Dataset: pokemon (GitHub, josunesorbet/pokemon). Classes: Abra, Aerodactyl, Alakazam, Alolan Sandslash, Arbok, Arcanine, Articuno, Beedrill, Bellsprout, Blastoise, Bulbasaur, Butterfree, Caterpie, Chansey, Charizard, Charmander, Charmeleon, Clefable, Clefairy, Cloyster, Cubone, Dewgong, Diglett, Ditto, Dodrio, Doduo, Dragonair, Dragonite, Dratini, Drowzee, Dugtrio, Eevee, Ekans, Electabuzz, Electrode, Exeggcute, Exeggutor, Farfetchd, Fearow, Flareon, Gastly, Gengar, Geodude, Gloom, Golbat, Goldeen, Golduck, Golem, Graveler, Grimer, Growlithe, Gyarados, Haunter, Hitmonchan, Hitmonlee, Horsea, Hypno, Ivysaur, Jigglypuff, Jolteon, Jynx, Kabuto, Kabutops, Kadabra, Kakuna, Kangaskhan, Kingler, Koffing, Krabby, Lapras, Lickitung, Machamp, Machoke, Machop, Magikarp, Magmar, Magnemite, Magneton, Mankey, Marowak, Meowth, Metapod, Mew, Mewtwo, Moltres, Mr Mime, Muk, Nidoking, Nidoqueen, Nidorina, Nidorino, Ninetales, Oddish, Omanyte, Omastar, Onix, Paras, Parasect, Persian, Pidgeot, Pidgeotto, Pidgey, Pikachu, Pinsir, Poliwag, Poliwhirl, Poliwrath, Ponyta, Porygon, Primeape, Psyduck, Raichu, Rapidash, Raticate, Rattata, Rhydon, Rhyhorn, Sandshrew, Sandslash, Scyther, Seadra, Seaking, Seel, Shellder, Slowbro, Slowpoke, Snorlax, Spearow, Squirtle, Starmie, Staryu, Tangela, Tauros, Tentacool, Tentacruel, Vaporeon, Venomoth, Venonat, Venusaur, Victreebel, Vileplume, Voltorb, Vulpix, Wartortle, Weedle, Weepinbell, Weezing, Wigglytuff, Zapdos, Zubat.

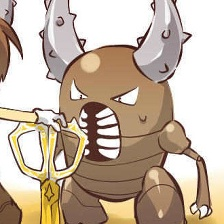
Label: Pinsir

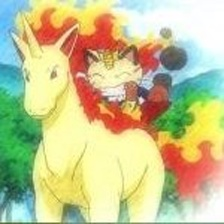
Label: Rapidash

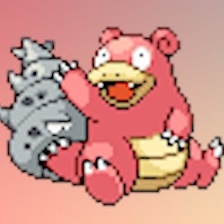
Label: Slowbro

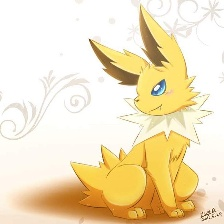
Label: Jolteon

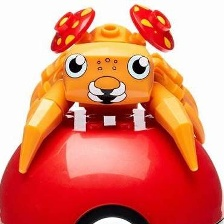
Label: Paras

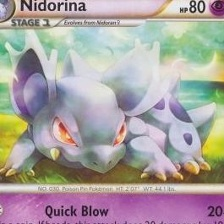
Label: Nidorina
